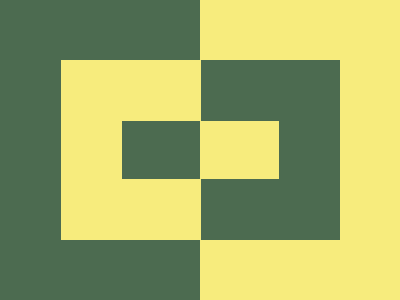

Here is a drawing made with CSS. Write the source that renders it.

<!DOCTYPE html>
<html lang="en">

<head>
  <meta charset="UTF-8" />
  <meta name="viewport" content="width=device-width, initial-scale=1.0" />
  <title>2025/05/11</title>
  <style>
    body {
      min-height: 100dvh;
      margin: 0;
      background: linear-gradient(to right, #4C6B50 50%, #F7EC7D 50%);
      display: grid;
      place-items: center;
    }

    div {
      box-sizing: border-box;
      width: 279px;
      height: 180px;
      border: 61px solid;
      border-image: linear-gradient(to right, #F7EC7D 50%, #4C6B50 50%) 1;
    }
  </style>
</head>

<body>
  <div></div>
</body>

</html>